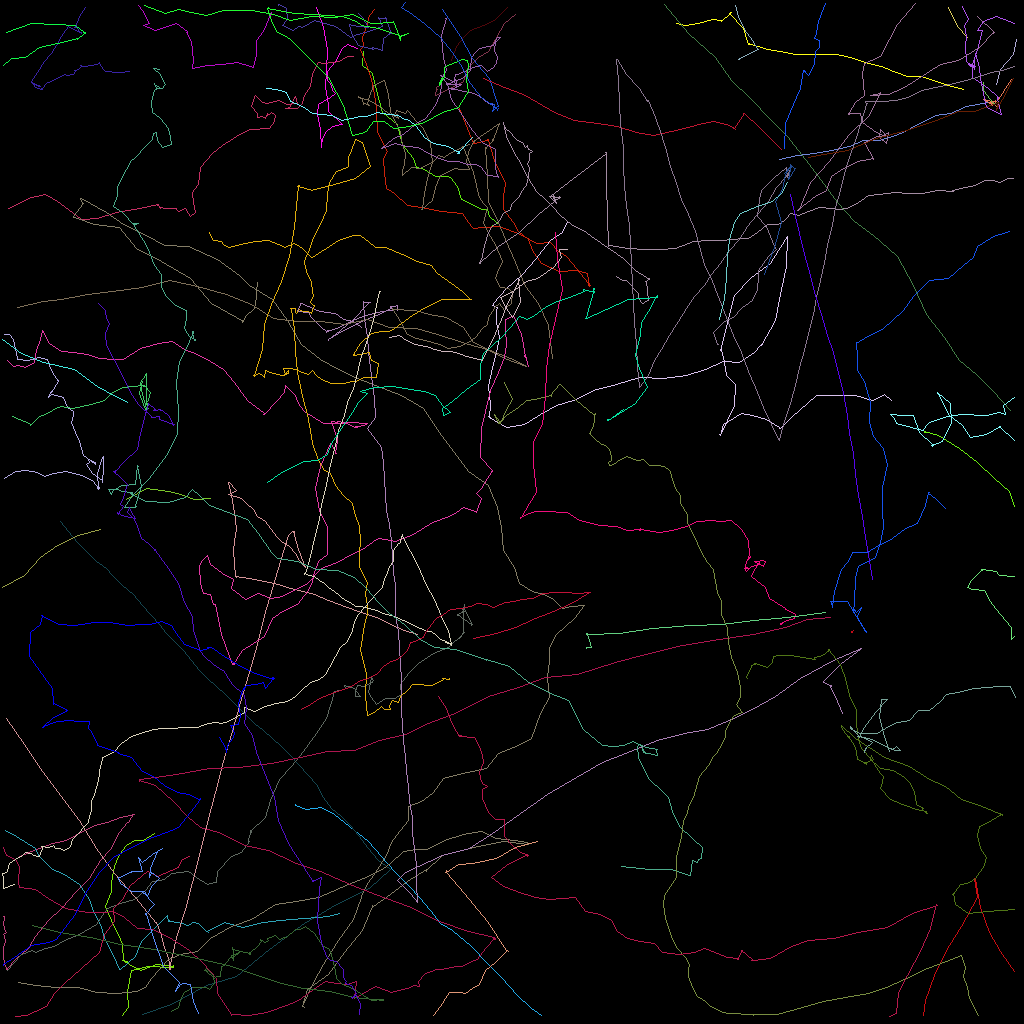

Source data for this figure (header and first rows):
traj_idx, frame, x, y, z
4, 0, 97.4, 19.92, 0.0
4, 1, 99.68, 19.42, 0.0
4, 2, 101.7, 19.16, 0.0
4, 3, 103.9, 18.74, 0.0
4, 4, 106.1, 18.26, 0.0
4, 5, 107.9, 17.51, 0.0
4, 6, 109.9, 17.54, 0.0
4, 7, 111.5, 17.06, 0.0
4, 8, 112.9, 16.45, 0.0
4, 9, 114.6, 15.5, 0.0
4, 10, 116.9, 14.42, 0.0
4, 11, 118.8, 14.08, 0.0
4, 12, 120.7, 13.22, 0.0
4, 13, 123.5, 12.8, 0.0
0, 0, 115.5, 53.87, 0.0
0, 1, 115.6, 53.94, 0.0
0, 2, 115.6, 53.96, 0.0
0, 3, 115.6, 53.86, 0.0
0, 4, 115.6, 53.98, 0.0
0, 5, 115.6, 53.99, 0.0
0, 6, 115.5, 53.98, 0.0
0, 7, 115.5, 53.96, 0.0
0, 8, 115.5, 53.97, 0.0
0, 9, 115.5, 53.95, 0.0
0, 10, 115.5, 53.95, 0.0
0, 11, 115.5, 53.88, 0.0
0, 12, 115.6, 53.98, 0.0
0, 13, 115.6, 53.91, 0.0
0, 14, 115.5, 53.94, 0.0
0, 15, 117.3, 54.4, 0.0
0, 16, 119.9, 56.04, 0.0
0, 17, 122.1, 57.74, 0.0
0, 18, 124.2, 59.74, 0.0
0, 19, 126.1, 61.43, 0.0
0, 20, 126.7, 63.28, 0.0
5, 0, 61.55, 28.17, 0.0
5, 1, 62.07, 27.86, 0.0
5, 2, 61.09, 26.99, 0.0
5, 3, 60.84, 26.18, 0.0
5, 4, 60.29, 26.15, 0.0
5, 5, 58.38, 25.2, 0.0
5, 6, 57.61, 24.9, 0.0
5, 7, 57.09, 23.2, 0.0
5, 8, 56.25, 22.17, 0.0
5, 9, 55.72, 21.95, 0.0
5, 10, 54.44, 21.96, 0.0
5, 11, 53.05, 21.07, 0.0
5, 12, 51.98, 20.91, 0.0
5, 13, 51.63, 19.72, 0.0
5, 14, 50.22, 17.98, 0.0
5, 15, 49.58, 15.49, 0.0
5, 16, 47.75, 14.05, 0.0
5, 17, 47, 11.26, 0.0
5, 18, 46.47, 9.17, 0.0
5, 19, 45.22, 8.156, 0.0
5, 20, 45.31, 6.417, 0.0
302, 18, 124.5, 10.54, 0.0
302, 19, 125, 8.607, 0.0
302, 20, 126.6, 6.797, 0.0
302, 21, 127, 4.921, 0.0
... 4,664 more rows
